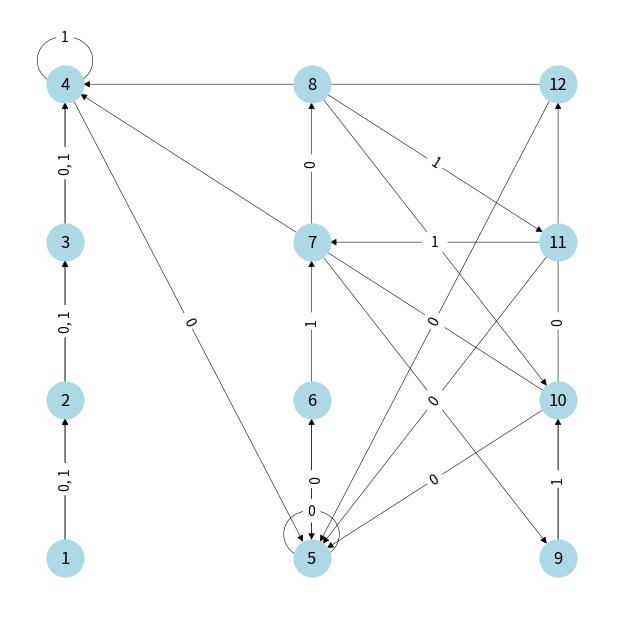

The matplotlib source for this figure:
import numpy as np
import networkx as nx
import matplotlib.pyplot as plt

mat = [[2, 2], 
	 [3, 3],
	 [4, 4],
	 [5, 4],
	 [5, 6], 
	 [5, 7], 
	 [8, 9],
	 [10, 11],
	 [12, 10], 
	 [5, 4], 
	 [5, 7], 
	 [5, 4]]
# mat = [[1, 2], 
# 	   [3, 3],
# 	   [1, 3]] 

plt.figure(figsize=(6,6))

def generate_positions(i, j):
	pos, val = {}, 1
	for a in range(i):
		for b in range(j):
			pos[val] = [a, b]
			val += 1
	print("positions = ", pos)
	return pos

positions = generate_positions(4, 4)

def mat_builder(mat: list , G = nx.MultiDiGraph()):
	for i in range(1, len(mat)+1):
		G.add_node(i)

	for i, state in enumerate(mat):
		# i, state = str(i), str(state)
		G.add_edge(i+1, state[0])
		G.add_edge(i+1, state[1])
	return G
def get_edge_labels(mat):
	res = {}
	for i, connection in enumerate(mat):
		# print(i, connection[0], "---", i, connection[1])
		res[(i+1, connection[0])] = "0" if (i+1, connection[0]) not in res else "0, 1"
		res[(i+1, connection[1])] = "1" if (i+1, connection[1]) not in res else "0, 1"
	print(res)
	return res

G = mat_builder(mat)
pos = nx.spring_layout(G, k = 1.5)
nx.draw(G, pos=positions, with_labels=True, node_size=700, width=0.4, node_color='lightblue')
nx.draw_networkx_edge_labels(G, positions, edge_labels=get_edge_labels(mat))
# plt.axis('off')
plt.show()
